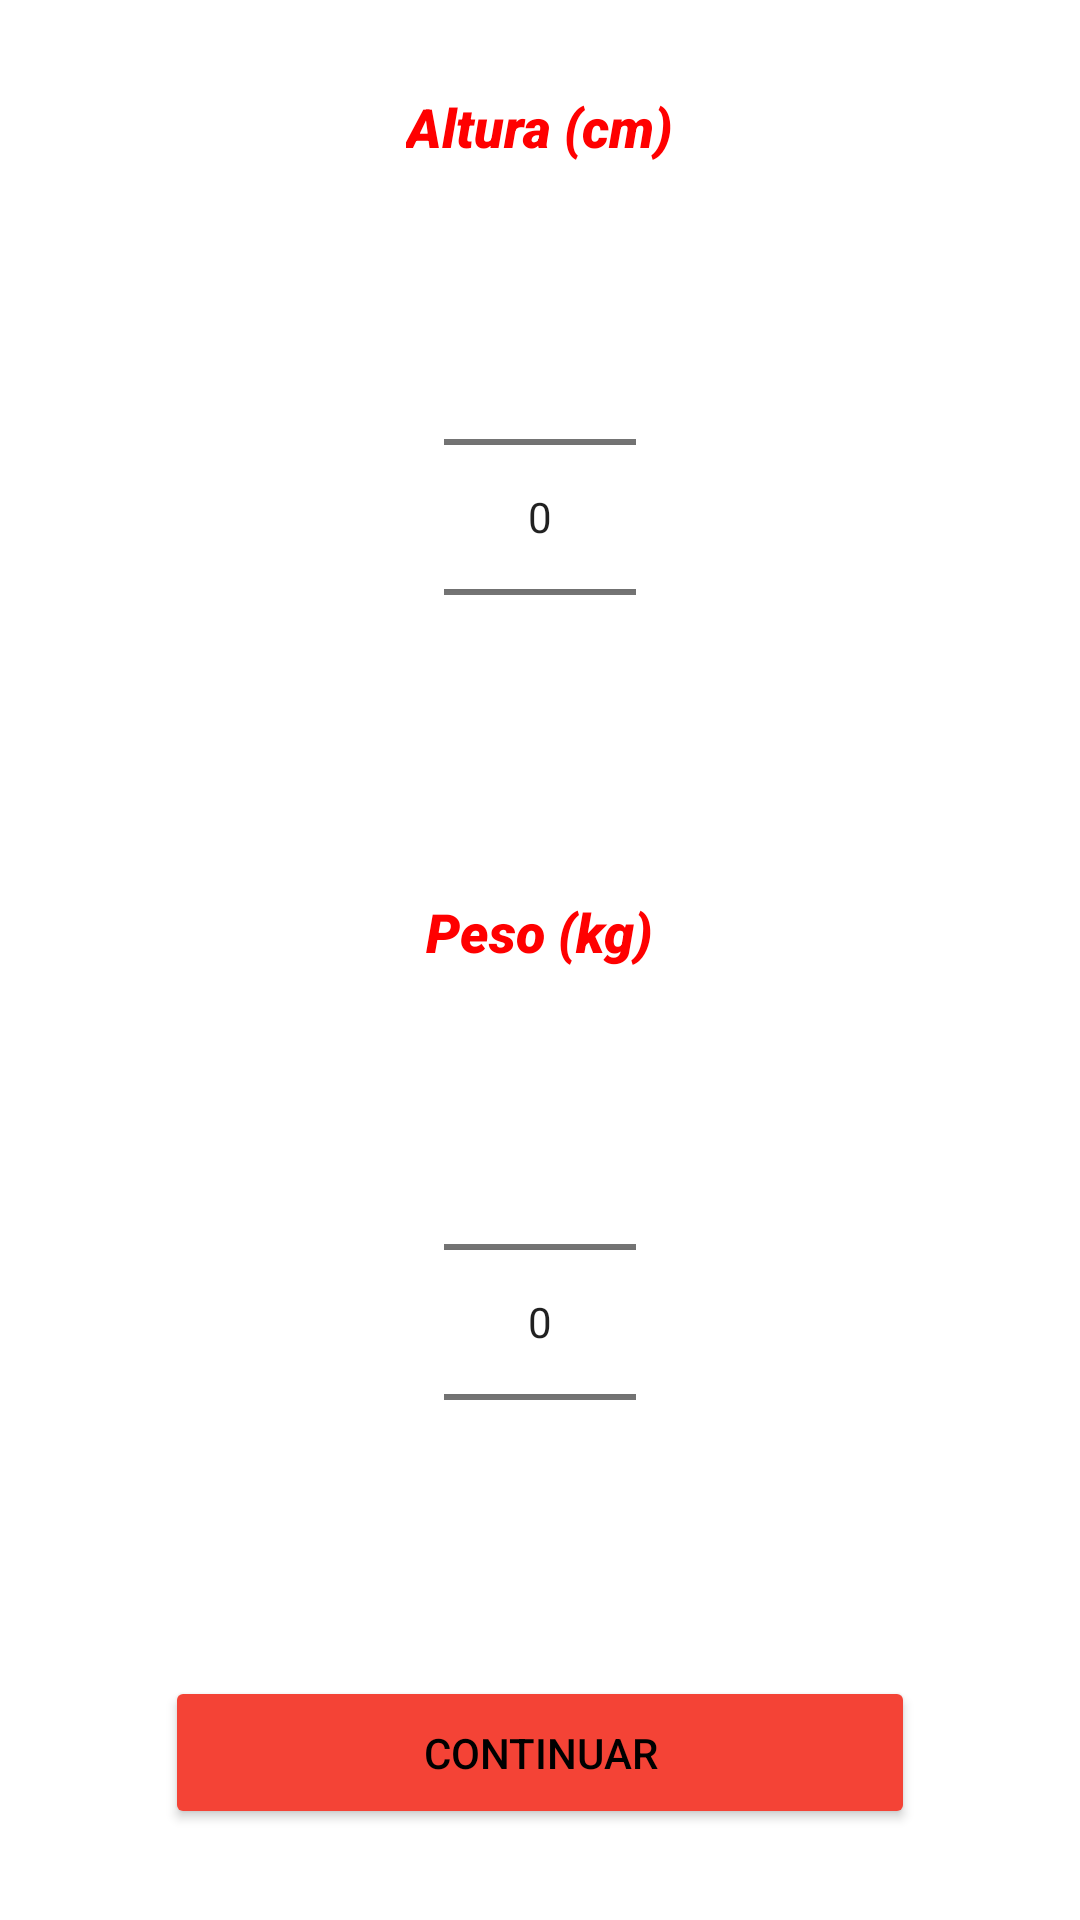

Layout XML and referenced resources for this Android screen:
<!-- AndroidManifest.xml: application theme AppTheme -->
<!-- res/layout/fragment_peso_altura.xml -->
<?xml version="1.0" encoding="utf-8"?>
<LinearLayout xmlns:android="http://schemas.android.com/apk/res/android"
    android:layout_width="match_parent"
    xmlns:app="http://schemas.android.com/apk/res-auto"
    android:layout_height="match_parent"
    android:orientation="vertical"
    android:padding="16dp"
    android:gravity="center">

    <TextView
        android:id="@+id/txtAltura"
        android:layout_width="wrap_content"
        android:layout_height="wrap_content"
        android:text="Altura (cm)"
        android:textColor="@color/Rojo"
        android:textSize="18sp"
        android:layout_marginBottom="8dp"
        style="@style/narcissistStyle"/>

    <android.widget.NumberPicker
        android:id="@+id/altura"
        android:layout_width="wrap_content"
        android:layout_height="220dp"
        android:layout_gravity="center"
        android:value="175" />

    <TextView
        android:id="@+id/txtPeso"
        android:layout_width="wrap_content"
        android:layout_height="wrap_content"
        android:text="Peso (kg)"
        android:textColor="@color/Rojo"
        android:textSize="18sp"
        android:layout_marginTop="16dp"
        android:layout_marginBottom="8dp"
        style="@style/narcissistStyle"/>

    <android.widget.NumberPicker
        android:id="@+id/peso"
        android:layout_width="wrap_content"
        android:layout_height="220dp"
        android:layout_gravity="center"
        android:value="70"
        />


    <Button
        android:id="@+id/btnContinuar"
        android:layout_width="250dp"
        android:layout_height="wrap_content"
        android:layout_marginTop="8dp"
        android:backgroundTint="#F44336"
        android:elevation="4dp"
        android:padding="16dp"
        android:text="Continuar"
        android:textColor="#000000"
        app:rippleColor="#F44336"
        app:strokeColor="#F44336" />


</LinearLayout>
<!-- resources referenced by this layout -->
<resources>
  <color name="Rojo">#FF0000</color>
  <style name="narcissistStyle">
          <item name="android:textStyle">italic</item>
          <item name="android:textColor">#000000</item>
          <item name="android:fontFamily">sans-serif-black</item>
      </style>
  <style name="AppTheme" parent="Theme.MaterialComponents.DayNight.NoActionBar">
          <item name="colorPrimary">@color/colorPrimary</item>
          <item name="colorPrimaryDark">@color/colorPrimaryDark</item>
          <item name="colorAccent">@color/colorAccent</item>
      </style>
  <color name="colorPrimary">#BB86FC</color>
  <color name="colorPrimaryDark">#3700B3</color>
  <color name="colorAccent">#03DAC5</color>
</resources>
